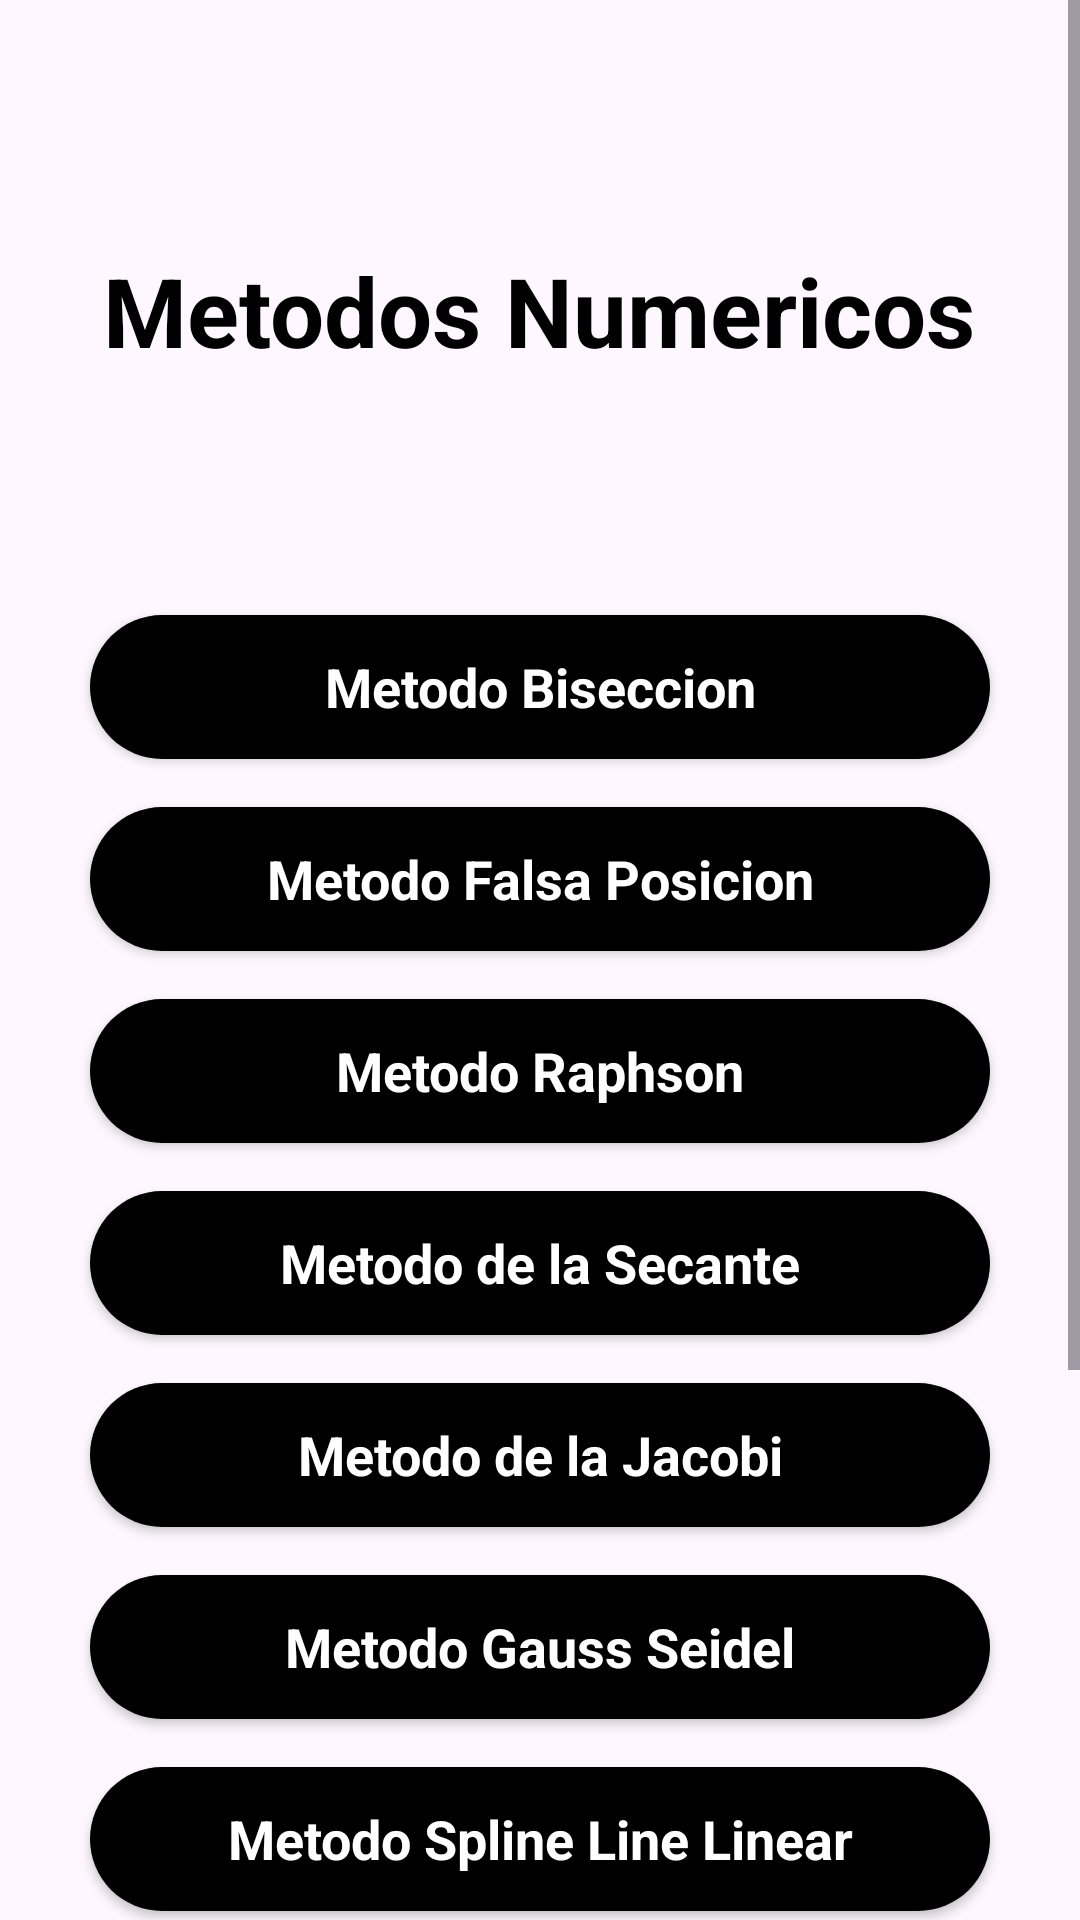

Android layout source for this screen:
<!-- AndroidManifest.xml: application theme Theme.NumericalMethods -->
<!-- res/layout/activity_home.xml -->
<?xml version="1.0" encoding="utf-8"?>
<androidx.constraintlayout.widget.ConstraintLayout xmlns:android="http://schemas.android.com/apk/res/android"
    xmlns:app="http://schemas.android.com/apk/res-auto"
    xmlns:tools="http://schemas.android.com/tools"
    android:id="@+id/main"
    android:layout_width="match_parent"
    android:layout_height="match_parent"
    tools:context=".Home">

    <ScrollView
        android:id="@+id/scrollView2"
        android:layout_width="match_parent"
        android:layout_height="match_parent">

        <LinearLayout
            android:layout_width="match_parent"
            android:layout_height="wrap_content"
            android:layout_marginTop="50dp"
            android:orientation="vertical">

            <androidx.constraintlayout.widget.ConstraintLayout
                android:layout_width="match_parent"
                android:layout_height="match_parent">

                <TextView
                    android:id="@+id/welcome"
                    android:layout_width="wrap_content"
                    android:layout_height="wrap_content"
                    android:layout_marginStart="60dp"
                    android:layout_marginTop="32dp"
                    android:layout_marginEnd="61dp"
                    android:layout_marginBottom="32dp"
                    android:text="Metodos Numericos"
                    android:textColor="@color/black"
                    android:textSize="32sp"
                    android:textStyle="bold"
                    app:layout_constraintBottom_toBottomOf="parent"
                    app:layout_constraintEnd_toEndOf="parent"
                    app:layout_constraintStart_toStartOf="parent"
                    app:layout_constraintTop_toTopOf="parent"
                    app:layout_constraintVertical_bias="0.0" />

            </androidx.constraintlayout.widget.ConstraintLayout>

            <LinearLayout
                android:layout_width="match_parent"
                android:layout_height="wrap_content"
                android:layout_marginTop="32dp"
                android:orientation="vertical">

                <androidx.appcompat.widget.AppCompatButton
                    android:id="@+id/btn_bicce"
                    style="@android:style/Widget.Button"
                    android:layout_width="match_parent"
                    android:layout_height="match_parent"
                    android:layout_gravity="center"
                    android:layout_marginStart="30dp"
                    android:layout_marginTop="16dp"
                    android:layout_marginEnd="30dp"
                    android:layout_weight="1"
                    android:background="@drawable/backgrand_btn"
                    android:gravity="center"
                    android:text="Metodo Biseccion"
                    android:textColor="@color/white"
                    android:textSize="18sp"
                    android:textStyle="bold" />

                <androidx.appcompat.widget.AppCompatButton
                    android:id="@+id/btn_falsa"
                    style="@android:style/Widget.Button"
                    android:layout_width="match_parent"
                    android:layout_height="match_parent"
                    android:layout_gravity="center"
                    android:layout_marginStart="30dp"
                    android:layout_marginTop="16dp"
                    android:layout_marginEnd="30dp"
                    android:layout_weight="1"
                    android:background="@drawable/backgrand_btn"
                    android:gravity="center"
                    android:text="Metodo Falsa Posicion"
                    android:textColor="@color/white"
                    android:textSize="18sp"
                    android:textStyle="bold" />

                <androidx.appcompat.widget.AppCompatButton
                    android:id="@+id/btn_raphson"
                    style="@android:style/Widget.Button"
                    android:layout_width="match_parent"
                    android:layout_height="match_parent"
                    android:layout_gravity="center"
                    android:layout_marginStart="30dp"
                    android:layout_marginTop="16dp"
                    android:layout_marginEnd="30dp"
                    android:layout_weight="1"
                    android:background="@drawable/backgrand_btn"
                    android:gravity="center"
                    android:text="Metodo Raphson"
                    android:textColor="@color/white"
                    android:textSize="18sp"
                    android:textStyle="bold" />

                <androidx.appcompat.widget.AppCompatButton
                    android:id="@+id/btn_secante"
                    style="@android:style/Widget.Button"
                    android:layout_width="match_parent"
                    android:layout_height="match_parent"
                    android:layout_gravity="center"
                    android:layout_marginStart="30dp"
                    android:layout_marginTop="16dp"
                    android:layout_marginEnd="30dp"
                    android:layout_weight="1"
                    android:background="@drawable/backgrand_btn"
                    android:gravity="center"
                    android:text="Metodo de la Secante"
                    android:textColor="@color/white"
                    android:textSize="18sp"
                    android:textStyle="bold" />

                <androidx.appcompat.widget.AppCompatButton
                    android:id="@+id/btn_Jacobi"
                    style="@android:style/Widget.Button"
                    android:layout_width="match_parent"
                    android:layout_height="match_parent"
                    android:layout_gravity="center"
                    android:layout_marginStart="30dp"
                    android:layout_marginTop="16dp"
                    android:layout_marginEnd="30dp"
                    android:layout_weight="1"
                    android:background="@drawable/backgrand_btn"
                    android:gravity="center"
                    android:text="Metodo de la Jacobi"
                    android:textColor="@color/white"
                    android:textSize="18sp"
                    android:textStyle="bold" />

                <androidx.appcompat.widget.AppCompatButton
                    android:id="@+id/btn_gauss"
                    style="@android:style/Widget.Button"
                    android:layout_width="match_parent"
                    android:layout_height="match_parent"
                    android:layout_gravity="center"
                    android:layout_marginStart="30dp"
                    android:layout_marginTop="16dp"
                    android:layout_marginEnd="30dp"
                    android:layout_weight="1"
                    android:background="@drawable/backgrand_btn"
                    android:gravity="center"
                    android:text="Metodo Gauss Seidel"
                    android:textColor="@color/white"
                    android:textSize="18sp"
                    android:textStyle="bold" />

                <androidx.appcompat.widget.AppCompatButton
                    android:id="@+id/btn_spline"
                    style="@android:style/Widget.Button"
                    android:layout_width="match_parent"
                    android:layout_height="match_parent"
                    android:layout_gravity="center"
                    android:layout_marginStart="30dp"
                    android:layout_marginTop="16dp"
                    android:layout_marginEnd="30dp"
                    android:layout_weight="1"
                    android:background="@drawable/backgrand_btn"
                    android:gravity="center"
                    android:text="Metodo Spline Line Linear"
                    android:textColor="@color/white"
                    android:textSize="18sp"
                    android:textStyle="bold" />


                <androidx.appcompat.widget.AppCompatButton
                    android:id="@+id/btn_spline_cubica"
                    style="@android:style/Widget.Button"
                    android:layout_width="match_parent"
                    android:layout_height="match_parent"
                    android:layout_gravity="center"
                    android:layout_marginStart="30dp"
                    android:layout_marginTop="16dp"
                    android:layout_marginEnd="30dp"
                    android:layout_weight="1"
                    android:background="@drawable/backgrand_btn"
                    android:gravity="center"
                    android:text="Metodo Spline Line Cubica"
                    android:textColor="@color/white"
                    android:textSize="18sp"
                    android:textStyle="bold" />



                <TextView
                    android:id="@+id/link"
                    android:layout_marginVertical="91dp"
                    android:textColor="@color/blanco"
                    android:layout_marginTop="150dp"
                    android:layout_marginStart="16dp"
                    android:textSize="30px"
                    android:layout_width="wrap_content"
                    android:layout_height="wrap_content"
                    android:text="@string/copyright"
                    android:textStyle="bold" />


            </LinearLayout>

        </LinearLayout>
    </ScrollView>

</androidx.constraintlayout.widget.ConstraintLayout>
<!-- resources referenced by this layout -->
<resources>
  <color name="black">#FF000000</color>
  <color name="blanco">#757171</color>
  <color name="white">#FFFFFFFF</color>
  <!-- drawable backgrand_btn (drawable) -->
  <?xml version="1.0" encoding="utf-8"?>
  <selector xmlns:android="http://schemas.android.com/apk/res/android">
  
      <item >
          <shape android:shape="rectangle">
  
              <gradient android:startColor="@color/black" android:endColor="@color/black" android:angle="180"/>
              <corners android:radius="60dp"/>
  
          </shape>
  
  
  
  
  
  
      </item>
  
  </selector>
  <string name="copyright">© 2024 Martin Perez. Todos los derechos reservados.</string>
  <style name="Theme.NumericalMethods" parent="Base.Theme.NumericalMethods" />
  <style name="Base.Theme.NumericalMethods" parent="Theme.Material3.DayNight.NoActionBar">
          
          
      </style>
</resources>
